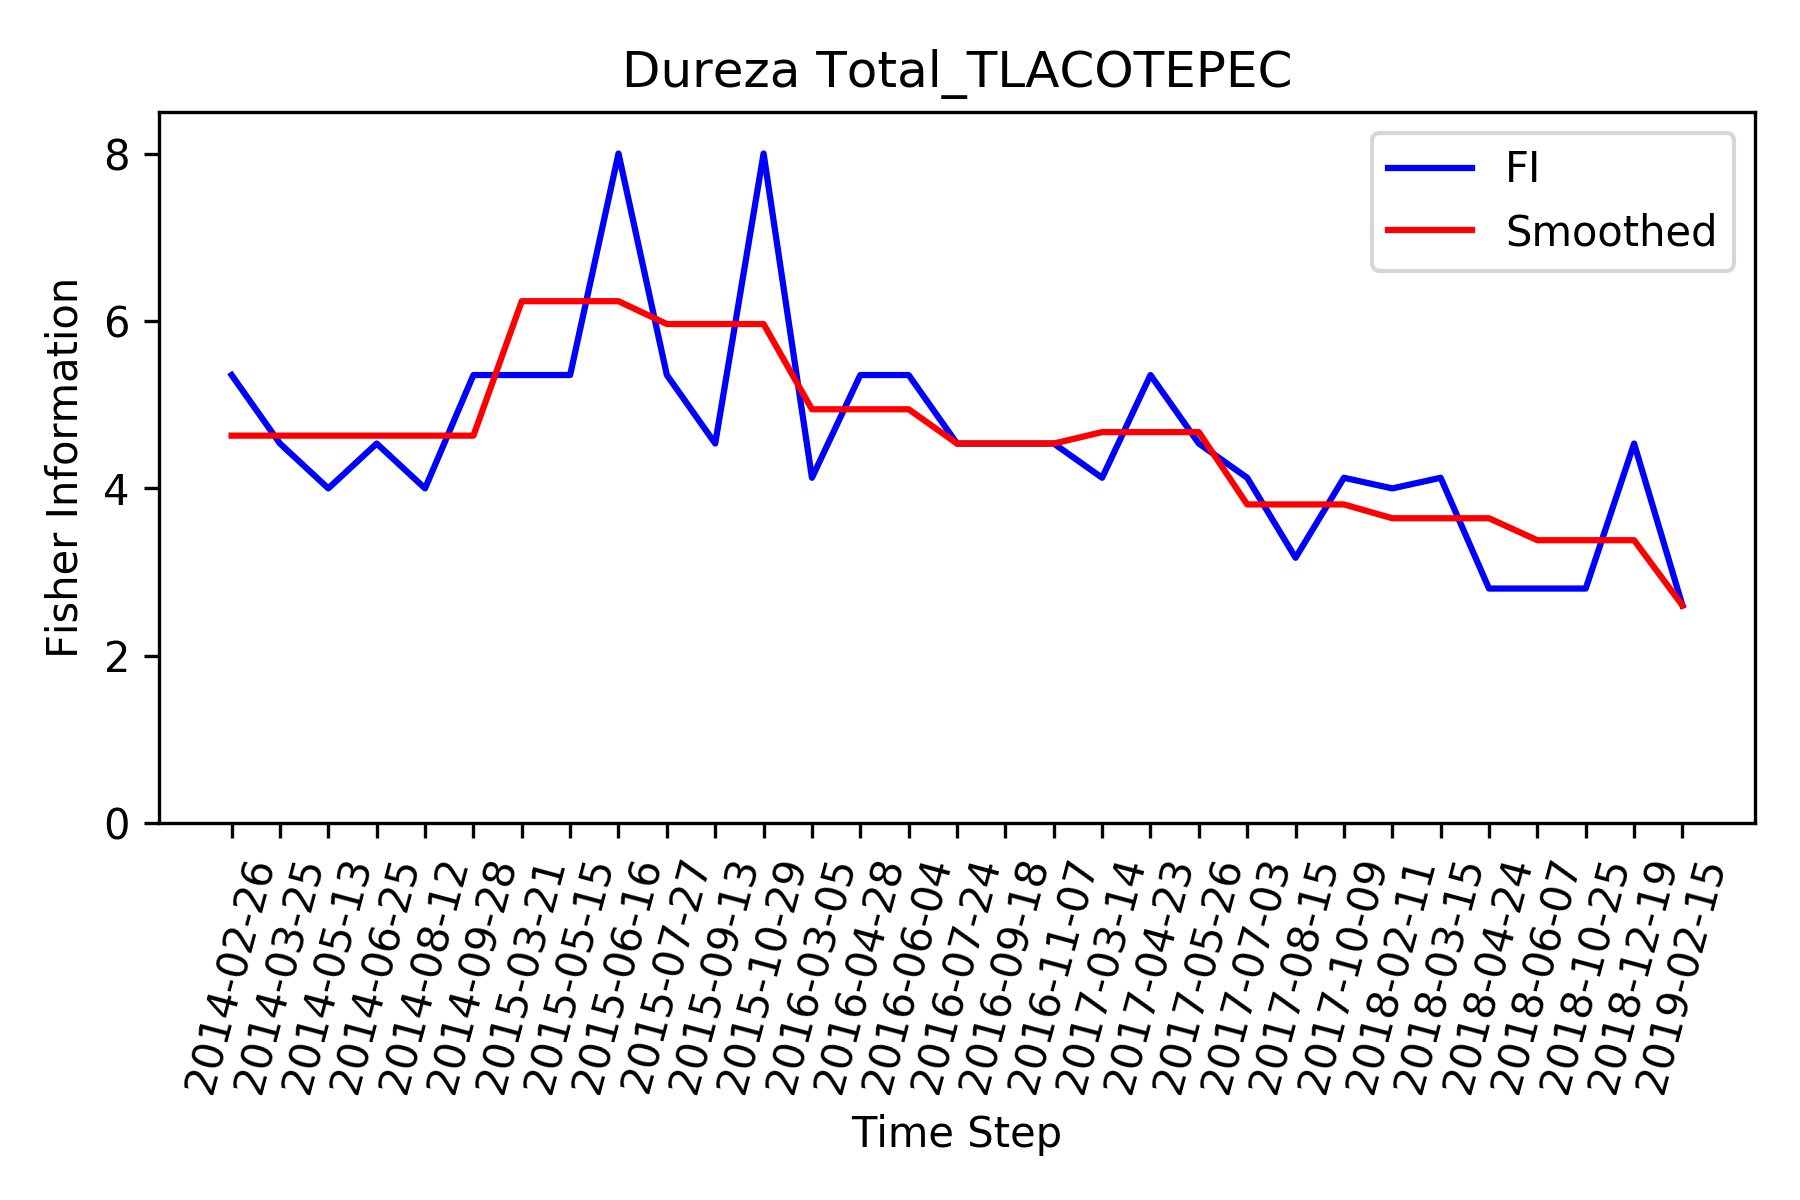

Source data for this figure (header and first rows):
, Time_Step, FI, Smooth_FI
0, 2014-02-26, 5.354, 4.63
1, 2014-03-25, 4.536, 4.63
2, 2014-05-13, 4, 4.63
3, 2014-06-25, 4.536, 4.63
4, 2014-08-12, 4, 4.63
5, 2014-09-28, 5.354, 4.63
6, 2015-03-21, 5.354, 6.236
7, 2015-05-15, 5.354, 6.236
8, 2015-06-16, 8.0, 6.236
9, 2015-07-27, 5.354, 5.963
10, 2015-09-13, 4.536, 5.963
11, 2015-10-29, 8.0, 5.963
12, 2016-03-05, 4.127, 4.945
13, 2016-04-28, 5.354, 4.945
14, 2016-06-04, 5.354, 4.945
15, 2016-07-24, 4.536, 4.536
16, 2016-09-18, 4.536, 4.536
17, 2016-11-07, 4.536, 4.536
18, 2017-03-14, 4.127, 4.672
19, 2017-04-23, 5.354, 4.672
20, 2017-05-26, 4.536, 4.672
21, 2017-07-03, 4.127, 3.809
22, 2017-08-15, 3.172, 3.809
23, 2017-10-09, 4.127, 3.809
24, 2018-02-11, 4, 3.644
25, 2018-03-15, 4.127, 3.644
26, 2018-04-24, 2.804, 3.644
27, 2018-06-07, 2.804, 3.381
28, 2018-10-25, 2.804, 3.381
29, 2018-12-19, 4.536, 3.381
30, 2019-02-15, 2.602, 2.602
